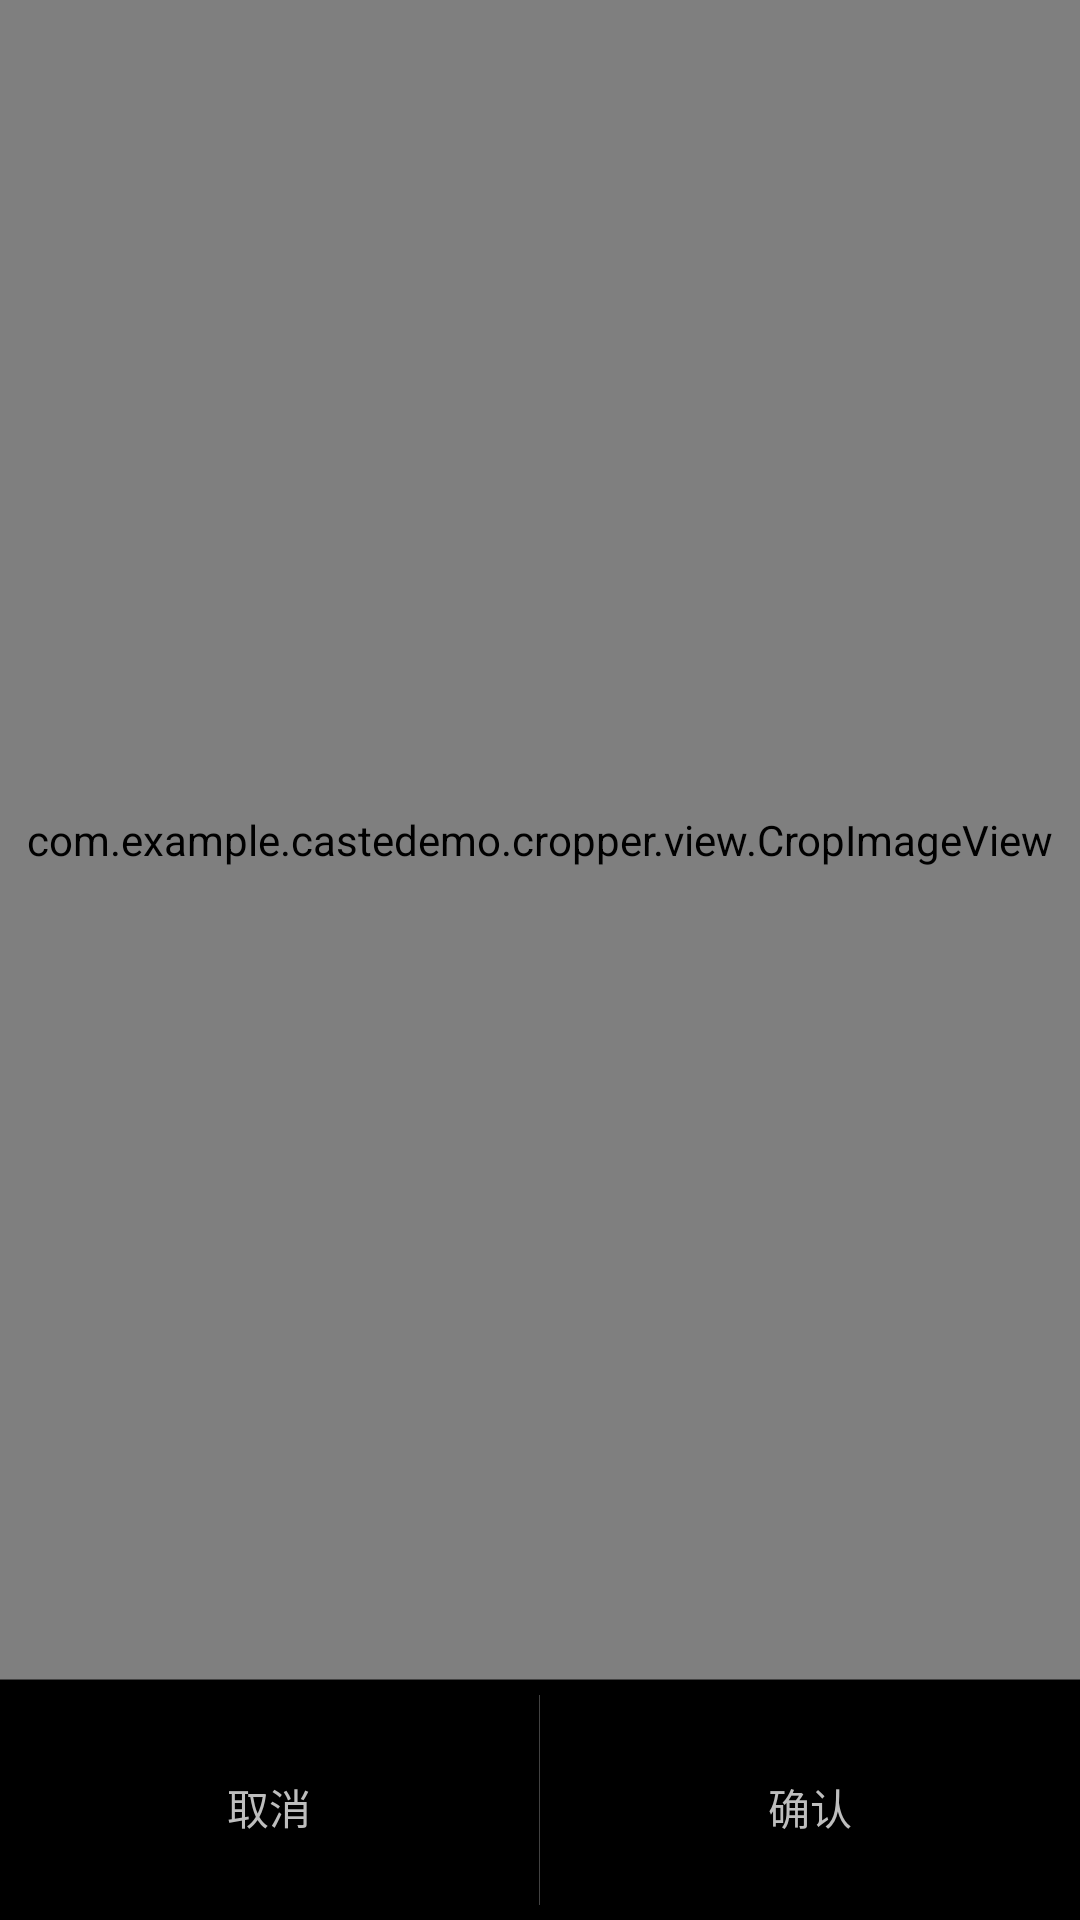

Produce the Android XML layout that renders to this screen, including the resource entries it uses.
<!-- AndroidManifest.xml: activity theme android:Theme.NoTitleBar.Fullscreen -->
<!-- res/layout/activity_crop_img.xml -->
<?xml version="1.0" encoding="utf-8"?>
<LinearLayout xmlns:android="http://schemas.android.com/apk/res/android"
    xmlns:app="http://schemas.android.com/apk/res-auto"
    xmlns:tools="http://schemas.android.com/tools"
    android:layout_width="match_parent"
    android:layout_height="match_parent"
    tools:context="com.example.castedemo.camera.CropImgActivity">
    <LinearLayout
        android:id="@+id/cropper_layout"
        android:layout_width="match_parent"
        android:layout_height="match_parent"
        android:orientation="vertical">
        <RelativeLayout
            android:layout_width="match_parent"
            android:layout_height="0dp"
            android:layout_weight="1">
            <com.example.castedemo.cropper.view.CropImageView
                android:id="@+id/CropImageView"
                android:layout_width="match_parent"
                android:layout_height="match_parent"
                android:layout_gravity="center" />
        </RelativeLayout>
        
            
            
            
            
                
                
                
                
                
            
                
                
                
                
                
                
        
        <View
            android:background="@color/text_gray"
            android:layout_width="match_parent"
            android:layout_height="0.3dp"/>
        <LinearLayout
            android:id="@+id/ll_bottom"
            android:layout_alignParentBottom="true"
            android:weightSum="2"
            android:layout_width="match_parent"
            android:layout_height="80dp">
            <RelativeLayout
                android:id="@+id/rl_cancel"
                android:gravity="center"
                android:onClick="closeCropper"
                android:layout_width="0dp"
                android:layout_weight="1"
                android:layout_height="match_parent">
                <ImageView
                    android:id="@+id/iv_cancel"
                    android:src="@drawable/icon_back"
                    android:layout_width="wrap_content"
                    android:layout_height="wrap_content" />
                <TextView
                    android:layout_marginTop="5dp"
                    android:layout_below="@+id/iv_cancel"
                    android:text="取消"
                    android:layout_width="wrap_content"
                    android:layout_height="wrap_content" />
            </RelativeLayout>
            <View
                android:background="@color/text_gray"
                android:layout_marginTop="5dp"
                android:layout_marginBottom="5dp"
                android:layout_width="0.3dp"
                android:layout_height="match_parent"/>
            <RelativeLayout
                android:id="@+id/rl_confirm"
                android:gravity="center"
                android:onClick="startCropper"
                android:layout_width="0dp"
                android:layout_weight="1"
                android:layout_height="match_parent">
                <ImageView
                    android:id="@+id/iv_confirm"
                    android:src="@drawable/icon_back"
                    android:layout_width="wrap_content"
                    android:layout_height="wrap_content" />
                <TextView
                    android:layout_marginTop="5dp"
                    android:layout_below="@+id/iv_confirm"
                    android:text="确认"
                    android:layout_width="wrap_content"
                    android:layout_height="wrap_content" />
            </RelativeLayout>
        </LinearLayout>
    </LinearLayout>
</LinearLayout>
<!-- resources referenced by this layout -->
<resources>
  <color name="text_gray">#424242</color>
  <!-- drawable btn_back: png bitmap (drawable-hdpi, 3442 bytes) -->
</resources>
